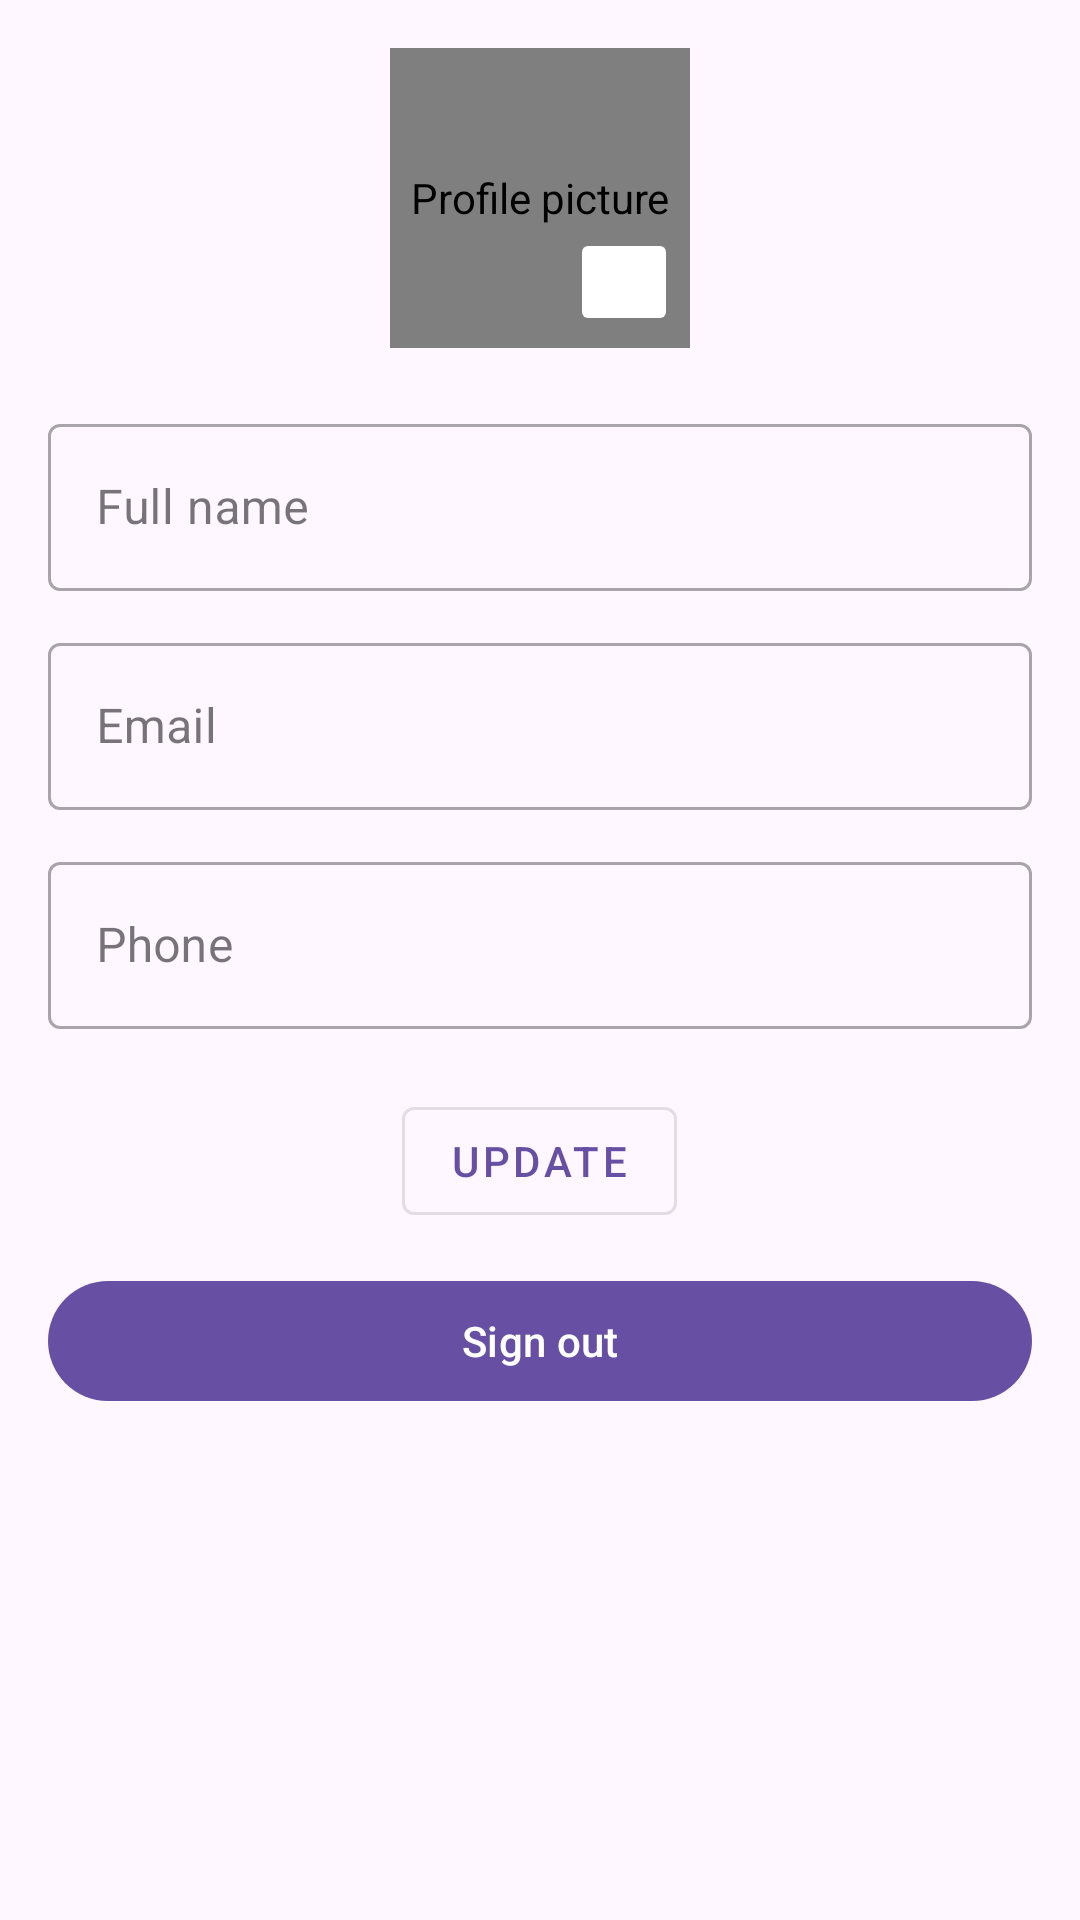

Android layout source for this screen:
<!-- AndroidManifest.xml: application theme Theme.Material3.DayNight.NoActionBar -->
<!-- res/layout/fragment_profile.xml -->
<RelativeLayout xmlns:android="http://schemas.android.com/apk/res/android"
    xmlns:tools="http://schemas.android.com/tools"
    android:layout_width="match_parent"
    android:layout_height="match_parent"
    android:padding="16dp"
    android:layout_marginTop="?attr/actionBarSize"
    tools:context=".ui.fragments.ProfileFragments">

    <LinearLayout
        android:layout_width="match_parent"
        android:layout_height="wrap_content"
        android:orientation="vertical">

        
        <FrameLayout
            android:layout_width="100dp"
            android:layout_height="100dp"
            android:layout_gravity="center_horizontal">

            <de.hdodenhof.circleimageview.CircleImageView
                android:id="@+id/imgAvatar"
                android:layout_width="100dp"
                android:layout_height="100dp"
                android:src="@drawable/user"
                android:contentDescription="Profile picture" />

            <ImageButton
                android:id="@+id/btnChangeAvatar"
                android:layout_width="36dp"
                android:layout_height="36dp"
                android:layout_gravity="bottom|end"
                android:layout_margin="4dp"
                android:backgroundTint="@color/white"
                android:src="@drawable/ic_add"
                android:padding="6dp"
                android:contentDescription="Change avatar"
                android:scaleType="centerInside" />
        </FrameLayout>

        
        <com.google.android.material.textfield.TextInputLayout
            android:id="@+id/tilName"
            style="@style/Widget.MaterialComponents.TextInputLayout.OutlinedBox"
            android:layout_width="match_parent"
            android:layout_height="wrap_content"
            android:layout_marginTop="20dp"
            android:hint="Full name">

            <com.google.android.material.textfield.TextInputEditText
                android:id="@+id/etName"
                android:layout_width="match_parent"
                android:layout_height="wrap_content" />
        </com.google.android.material.textfield.TextInputLayout>

        <com.google.android.material.textfield.TextInputLayout
            android:id="@+id/tilEmail"
            style="@style/Widget.MaterialComponents.TextInputLayout.OutlinedBox"
            android:layout_width="match_parent"
            android:layout_height="wrap_content"
            android:layout_marginTop="12dp"
            android:hint="Email">

            <com.google.android.material.textfield.TextInputEditText
                android:id="@+id/etEmail"
                android:layout_width="match_parent"
                android:layout_height="wrap_content"
                android:inputType="textEmailAddress"
                android:enabled="false" />
        </com.google.android.material.textfield.TextInputLayout>

        <com.google.android.material.textfield.TextInputLayout
            android:id="@+id/tilPhone"
            style="@style/Widget.MaterialComponents.TextInputLayout.OutlinedBox"
            android:layout_width="match_parent"
            android:layout_height="wrap_content"
            android:layout_marginTop="12dp"
            android:hint="Phone">

            <com.google.android.material.textfield.TextInputEditText
                android:id="@+id/etPhone"
                android:layout_width="match_parent"
                android:layout_height="wrap_content"
                android:inputType="phone" />
        </com.google.android.material.textfield.TextInputLayout>

        
        <LinearLayout
            android:layout_width="match_parent"
            android:layout_height="wrap_content"
            android:orientation="horizontal"
            android:layout_marginTop="20dp"
            android:gravity="center">

            <com.google.android.material.button.MaterialButton
                android:id="@+id/btnUpdate"
                style="@style/Widget.MaterialComponents.Button.OutlinedButton"
                android:layout_width="wrap_content"
                android:layout_height="wrap_content"
                android:text="Update" />
        </LinearLayout>

        <com.google.android.material.button.MaterialButton
            android:id="@+id/btnSignOut"
            android:layout_width="match_parent"
            android:layout_height="wrap_content"
            android:text="Sign out"
            android:layout_marginTop="12dp" />

    </LinearLayout>
</RelativeLayout>
<!-- resources referenced by this layout -->
<resources>
  <color name="white">#FFFFFFFF</color>
</resources>
